Photos from the image-classification dataset "plantvillage" in the GitHub repository litchi1058-web/RAG. Its 3 classes are: apple brown spot, apple normal, apple black spot.

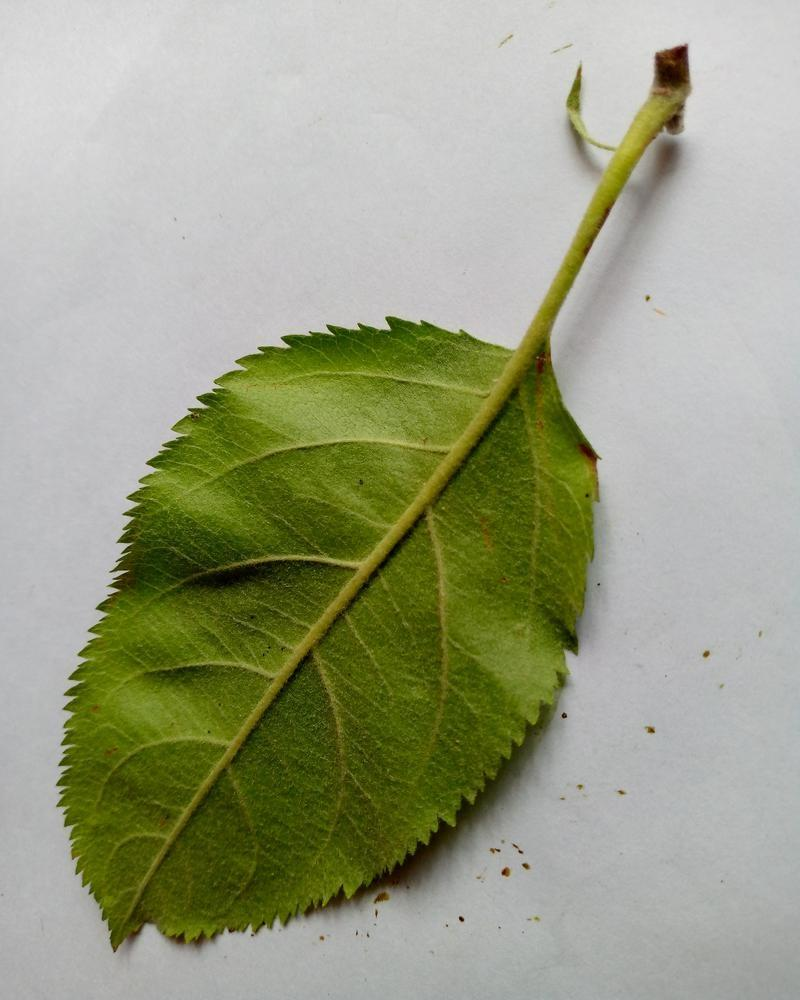
Label: apple normal

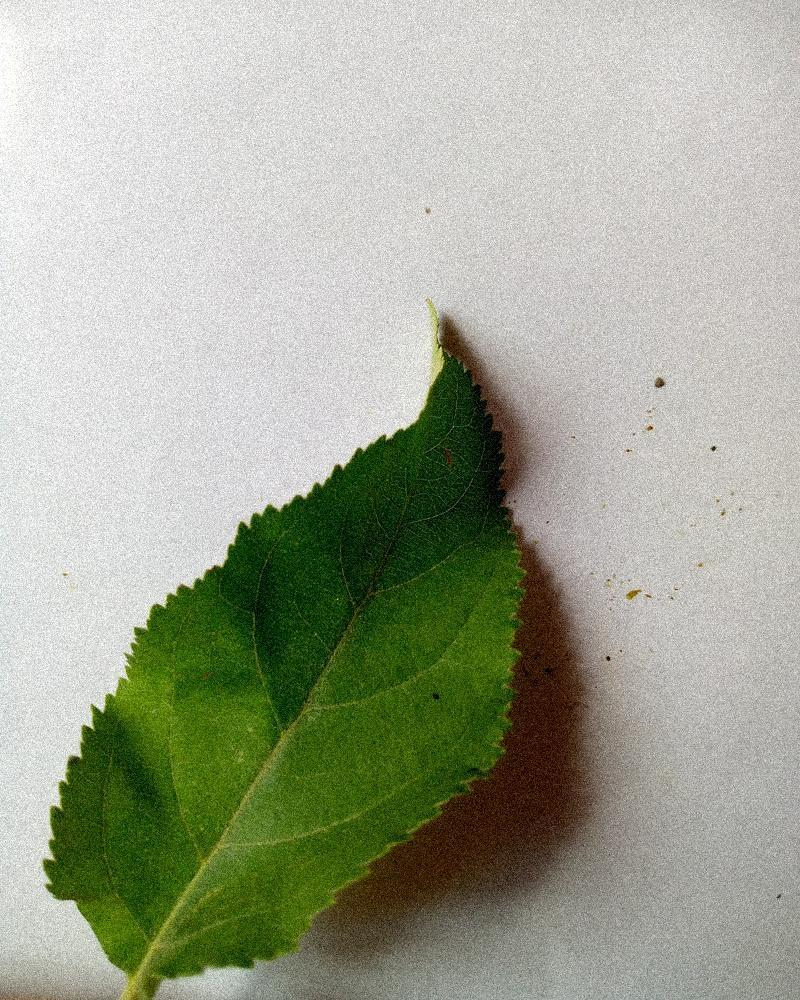
Label: apple normal

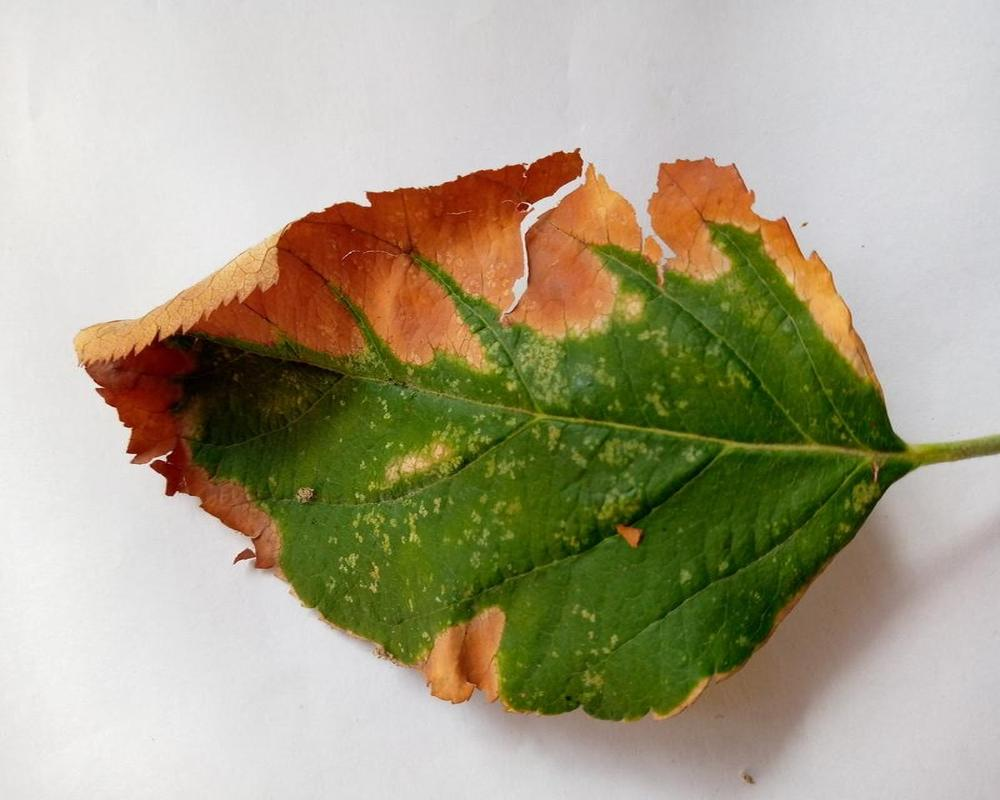
Label: apple brown spot

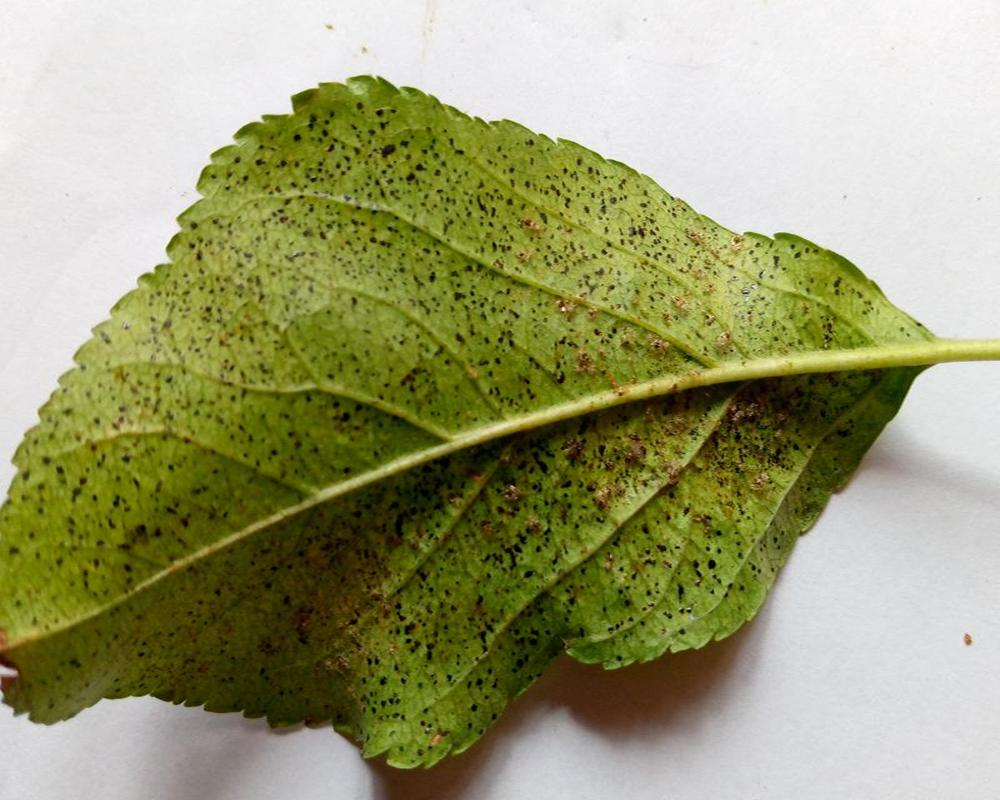
Label: apple black spot

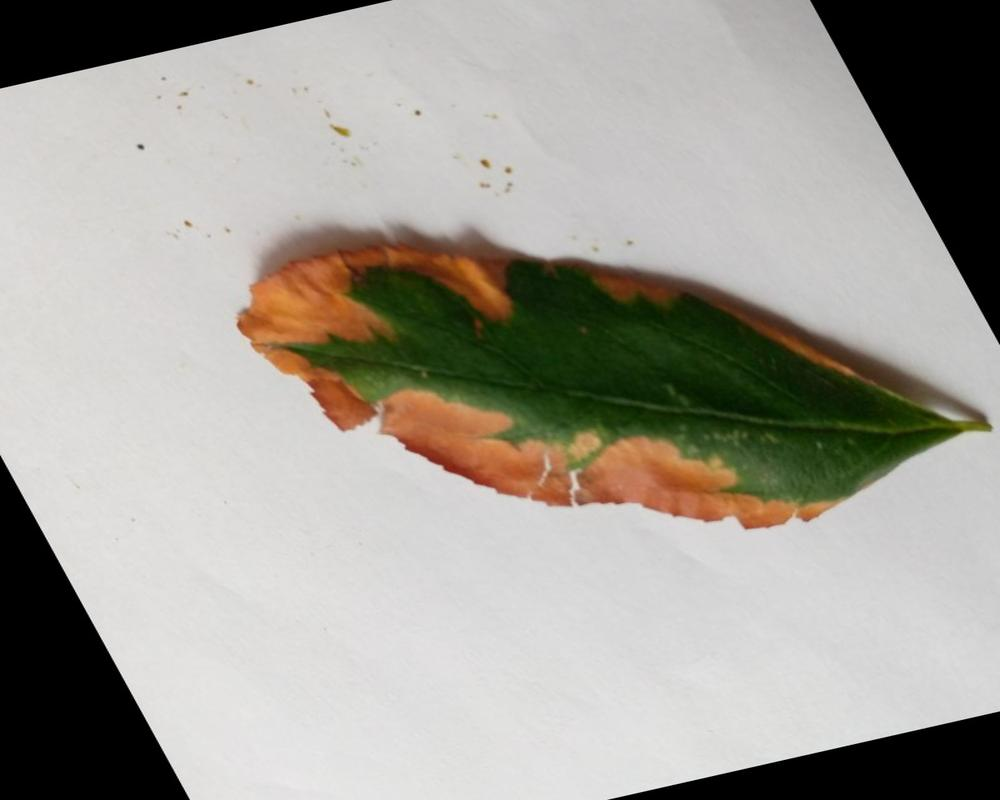
Label: apple brown spot

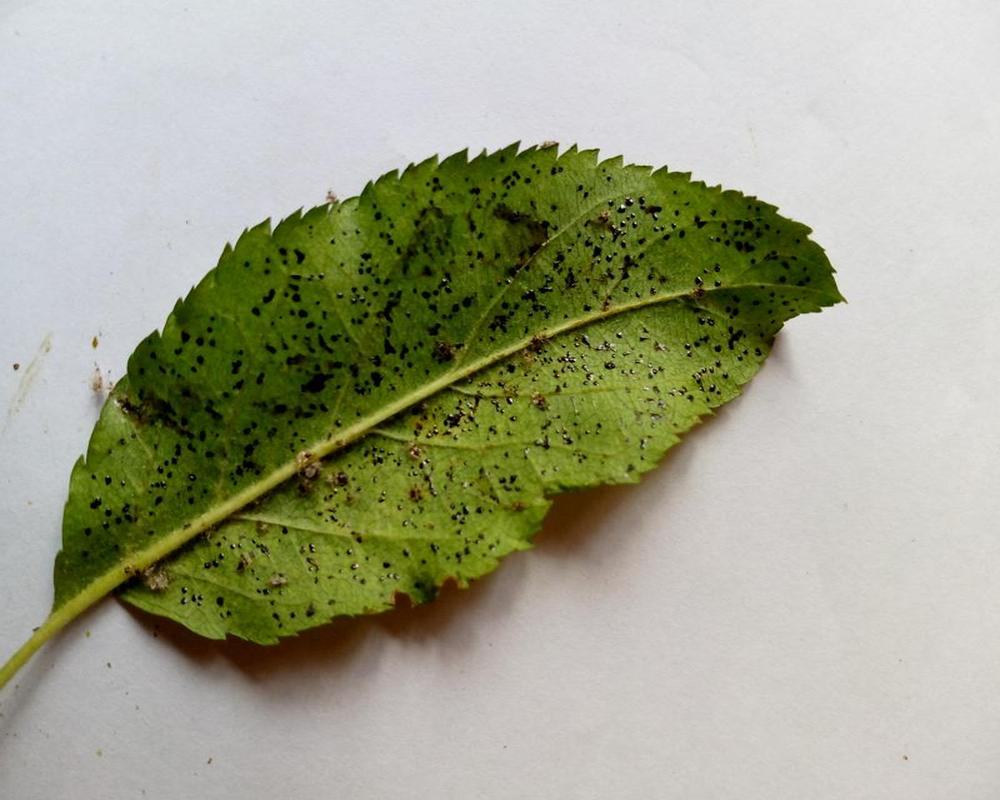
Label: apple black spot
